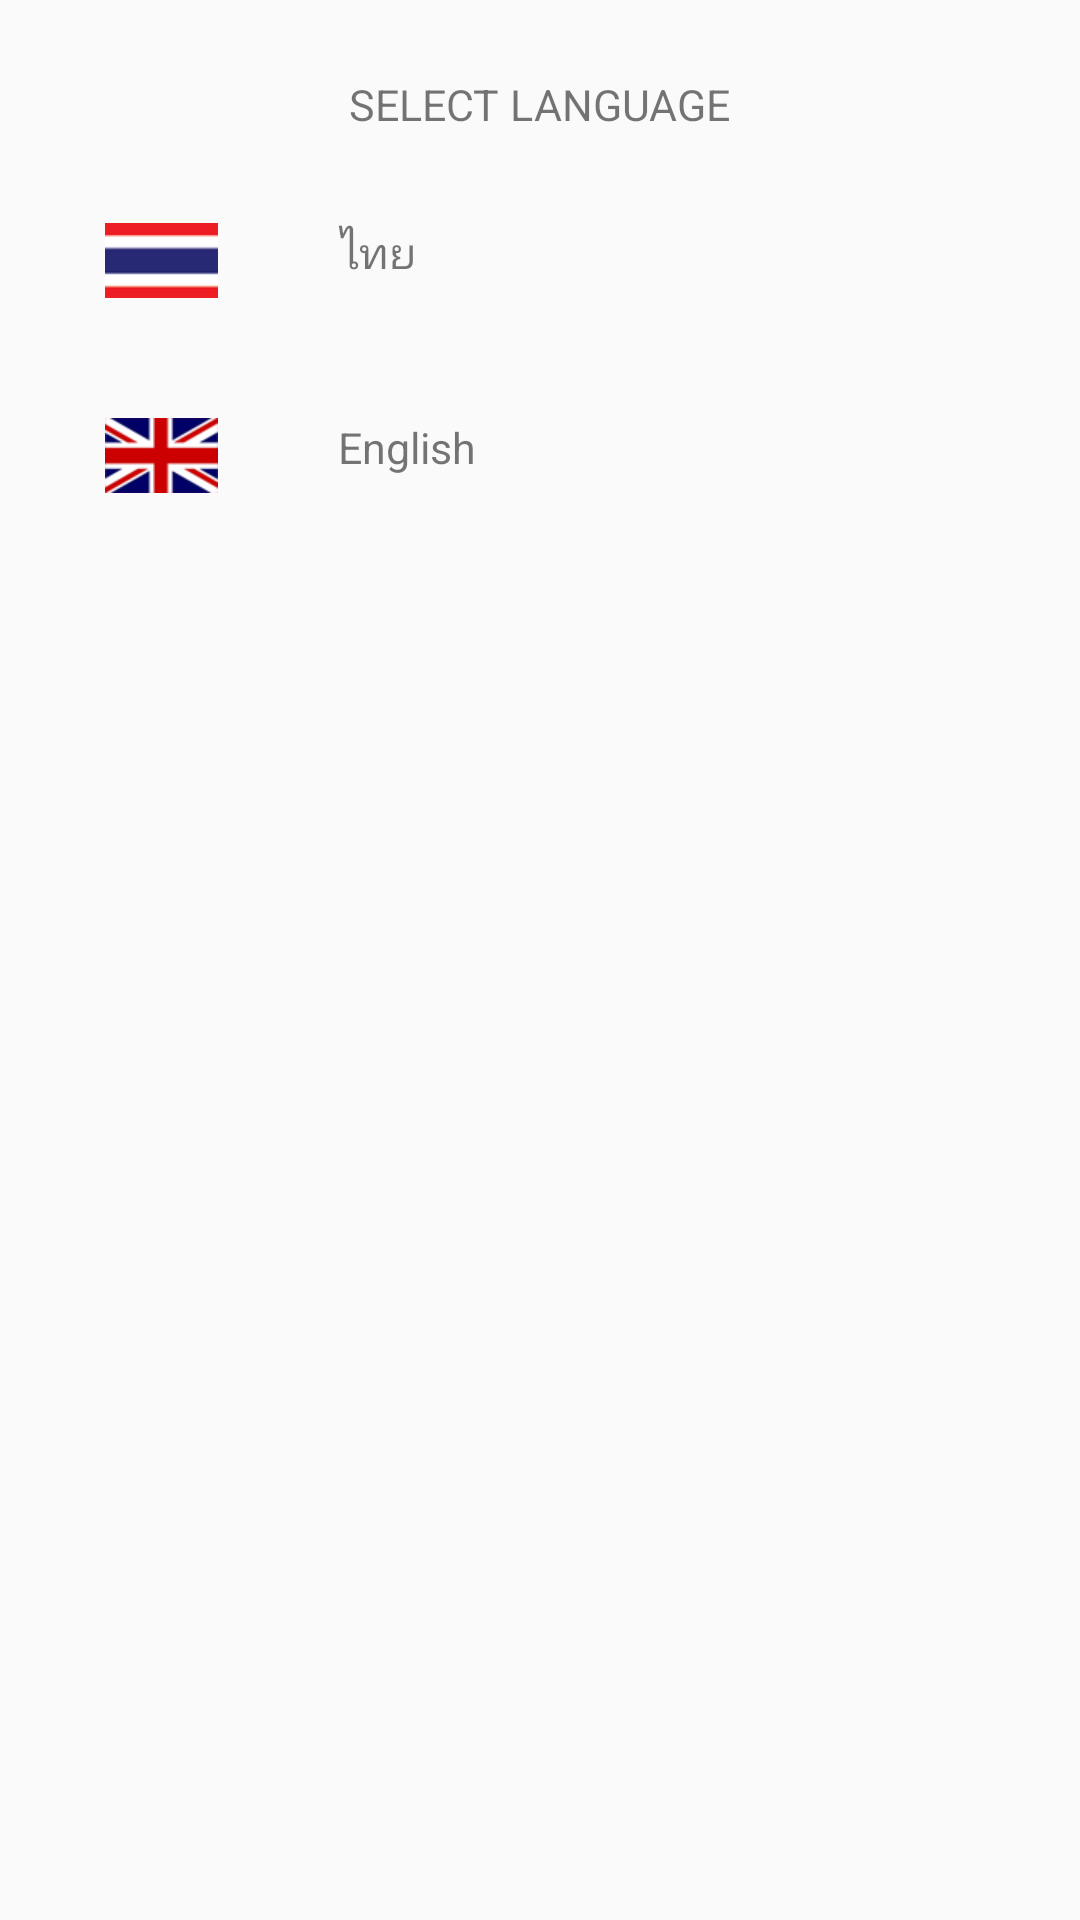

Layout XML and referenced resources for this Android screen:
<!-- AndroidManifest.xml: application theme AppTheme -->
<!-- res/layout/dialog_change_language.xml -->
<?xml version="1.0" encoding="utf-8"?>
<LinearLayout xmlns:android="http://schemas.android.com/apk/res/android"
    android:layout_width="match_parent"
    android:layout_height="wrap_content"
    android:background="@android:color/transparent"
    android:orientation="vertical">

    <LinearLayout
        android:layout_width="match_parent"
        android:layout_height="wrap_content"
        android:background="@drawable/background_white"
        android:gravity="center"
        android:orientation="vertical"
        android:padding="@dimen/padding_normal">

        <TextView
            android:layout_width="wrap_content"
            android:layout_height="wrap_content"
            android:padding="@dimen/padding_small"
            android:text="@string/dialog_select_language"
            android:textAllCaps="true"
            android:textSize="@dimen/text_small" />

        <LinearLayout
            android:id="@+id/linearlayoutThai"
            android:layout_width="match_parent"
            android:layout_height="wrap_content"
            android:background="?selectableItemBackgroundBorderless"
            android:clickable="true"
            android:focusable="true"
            android:orientation="horizontal"
            android:padding="@dimen/padding_small">

            <LinearLayout
                android:layout_width="wrap_content"
                android:layout_height="wrap_content"
                android:layout_marginRight="@dimen/padding_small">

                <ImageView
                    android:layout_width="wrap_content"
                    android:layout_height="wrap_content"
                    android:padding="@dimen/padding_small"
                    android:src="@drawable/img_setting_flag_thai" />
            </LinearLayout>

            <TextView
                android:layout_width="wrap_content"
                android:layout_height="wrap_content"
                android:layout_marginLeft="@dimen/padding_small"
                android:padding="@dimen/padding_small"
                android:text="@string/language_thai"
                android:textSize="@dimen/text_small" />
        </LinearLayout>

        <LinearLayout
            android:id="@+id/linearlayoutEnglish"
            android:layout_width="match_parent"
            android:layout_height="wrap_content"
            android:background="?selectableItemBackgroundBorderless"
            android:clickable="true"
            android:focusable="true"
            android:orientation="horizontal"
            android:padding="@dimen/padding_small">

            <LinearLayout
                android:layout_width="wrap_content"
                android:layout_height="wrap_content"
                android:layout_marginRight="@dimen/padding_small">

                <ImageView
                    android:layout_width="wrap_content"
                    android:layout_height="wrap_content"
                    android:padding="@dimen/padding_small"
                    android:src="@drawable/img_setting_flag_english" />
            </LinearLayout>

            <TextView
                android:layout_width="wrap_content"
                android:layout_height="wrap_content"
                android:layout_marginLeft="@dimen/padding_small"
                android:padding="@dimen/padding_small"
                android:text="@string/language_english"
                android:textSize="@dimen/text_small" />
        </LinearLayout>

    </LinearLayout>
</LinearLayout>
<!-- resources referenced by this layout -->
<resources>
  <dimen name="padding_normal">15dp</dimen>
  <dimen name="padding_small">10dp</dimen>
  <dimen name="text_small">7pt</dimen>
  <!-- drawable img_setting_flag_english: png bitmap (drawable-xhdpi, 5193 bytes) -->
  <!-- drawable img_setting_flag_thai: png bitmap (drawable-xhdpi, 1122 bytes) -->
  <string name="dialog_select_language">Select language</string>
  <string name="language_english" translatable="false">English</string>
  <string name="language_thai" translatable="false">ไทย</string>
  <style name="AppTheme" parent="Theme.AppCompat.Light.NoActionBar">
          
          <item name="colorPrimary">@color/colorPrimary</item>
          <item name="colorPrimaryDark">@color/colorPrimaryDark</item>
          <item name="colorAccent">@color/colorAccent</item>
  
      </style>
  <color name="colorPrimary">#ffffff</color>
  <color name="colorPrimaryDark">#ffffff</color>
  <color name="colorAccent">#a196af</color>
</resources>
